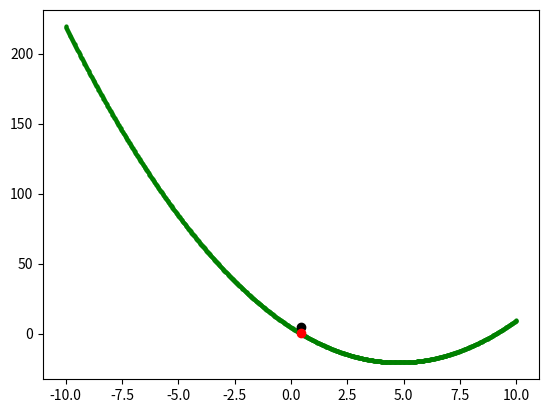

The matplotlib source for this figure:
# -*- coding: utf-8 -*-
#python 2.7
"""
Find the intersection (cross-over point) between the following two functions using Newton’s or the Secant method
f(t) - g(t) for t between -10 and 10 inclusive
"""

import numpy as np
import matplotlib.pyplot as plt

#==============================================================================
#parameters
#==============================================================================
tmin, tmax = -10, 10
t0 = 2.5
c = 1.1
A = 5
tol = 1e-6
eps = 0.1
N = 100
sampsize = 1000
samp = np.linspace(tmin, tmax, sampsize) #sample intervals along our function
sol = [] #array of roots for the different sampling points
uni = [] #the amount of unique roots

#function f
def fct_f(t):
    return c * (t - t0)**2

#function g
def fct_g(t):
    return A * t + t0

#difference of both functions
def fct_diff(t):
    return fct_f(t) - fct_g(t)

#==============================================================================
#function definitions
#==============================================================================
def my_Secant(fct, x0, x1, tol, N):
    """
    Uses the secant method to find the roots of a function.
    Input: fct = function you want to find roots of
           x0 = one of your initial endpoint guesses
           x1 = the other initial endpoint guess
           tol = the accepted error of the root
           N = max number of iterations before giving up if no convergence
    Output: root of a function
    """
    x0 = float(x0)
    x1 = float(x1)
    i = 0
    while abs(fct(x1)) > tol and i < N:
        #numerical approximation of derivative
        dfdt = (fct(x1) - fct(x0)) / (x1 - x0)
        #basically Newton's method
        x_next = x1 - fct(x1) / dfdt
        x0 = x1
        x1 = x_next
        i += 1
    
    #Check for convergence
    if abs(fct(x1)) < tol:
        return x_next
    else:
        return np.nan

def my_Newton(fct, df_dx, x0):
    """
    implementation of Newton's method for solving for roots when f'(x) is known
    """
    N = 20
    i = 0
    xn = float(x0)
    eps = 1e-6
    while fct(xn) < eps or i < N:
        x_next = xn - fct(xn) / df_dx(xn)
        xn = x_next
        i += 1
    if abs(fct(xn)) < eps:
        return x_next
    else: #solution did not converge
        return np.nan
    
#==============================================================================
#computations
#==============================================================================
#put all roots into array sol
for i in range(sampsize - 1):
    sol.append(round(my_Secant(fct_diff, samp[i], samp[i + 1], tol, N), 3))
    #check how many unique roots there are and put them in array uni
    if not(sol[i] in uni):
        uni.append(sol[i])

#compare with method of creating two arrays with the functions and making a difference array
#and then finding how many zeroes there are
a_ft = fct_f(samp)
a_gt = fct_g(samp)
sel = abs(a_ft - a_gt) < eps

#==============================================================================
#printing
#==============================================================================
print('There are ' + str(len(uni)) + ' roots.')
print('They are (using secant method):')

for i in uni:
    print('t = ' + str(i) + ' with f(t) = ' + str(fct_f(i)) + ', g(t) = ' + str(fct_g(i)))

print('Crossover points using array method:')    
print('Arrays of t, f(t), and g(t) values respectively', samp[sel], a_ft[sel], a_gt[sel])
print('The graph shows the difference function and two points for the calculated root using the two different methods. The black dot is a root calculated from the secant method and the red is from the array method.')

#==============================================================================
#plotting
#==============================================================================
plt.plot(samp, a_ft - a_gt, 'go', ms = 2)
plt.plot(uni[0], fct_f(uni[0]), 'ko')
plt.plot(samp[sel][0], a_ft[sel][0] - a_gt[sel][0], 'ro')
plt.savefig('graphrootcomparison.png')
plt.show()